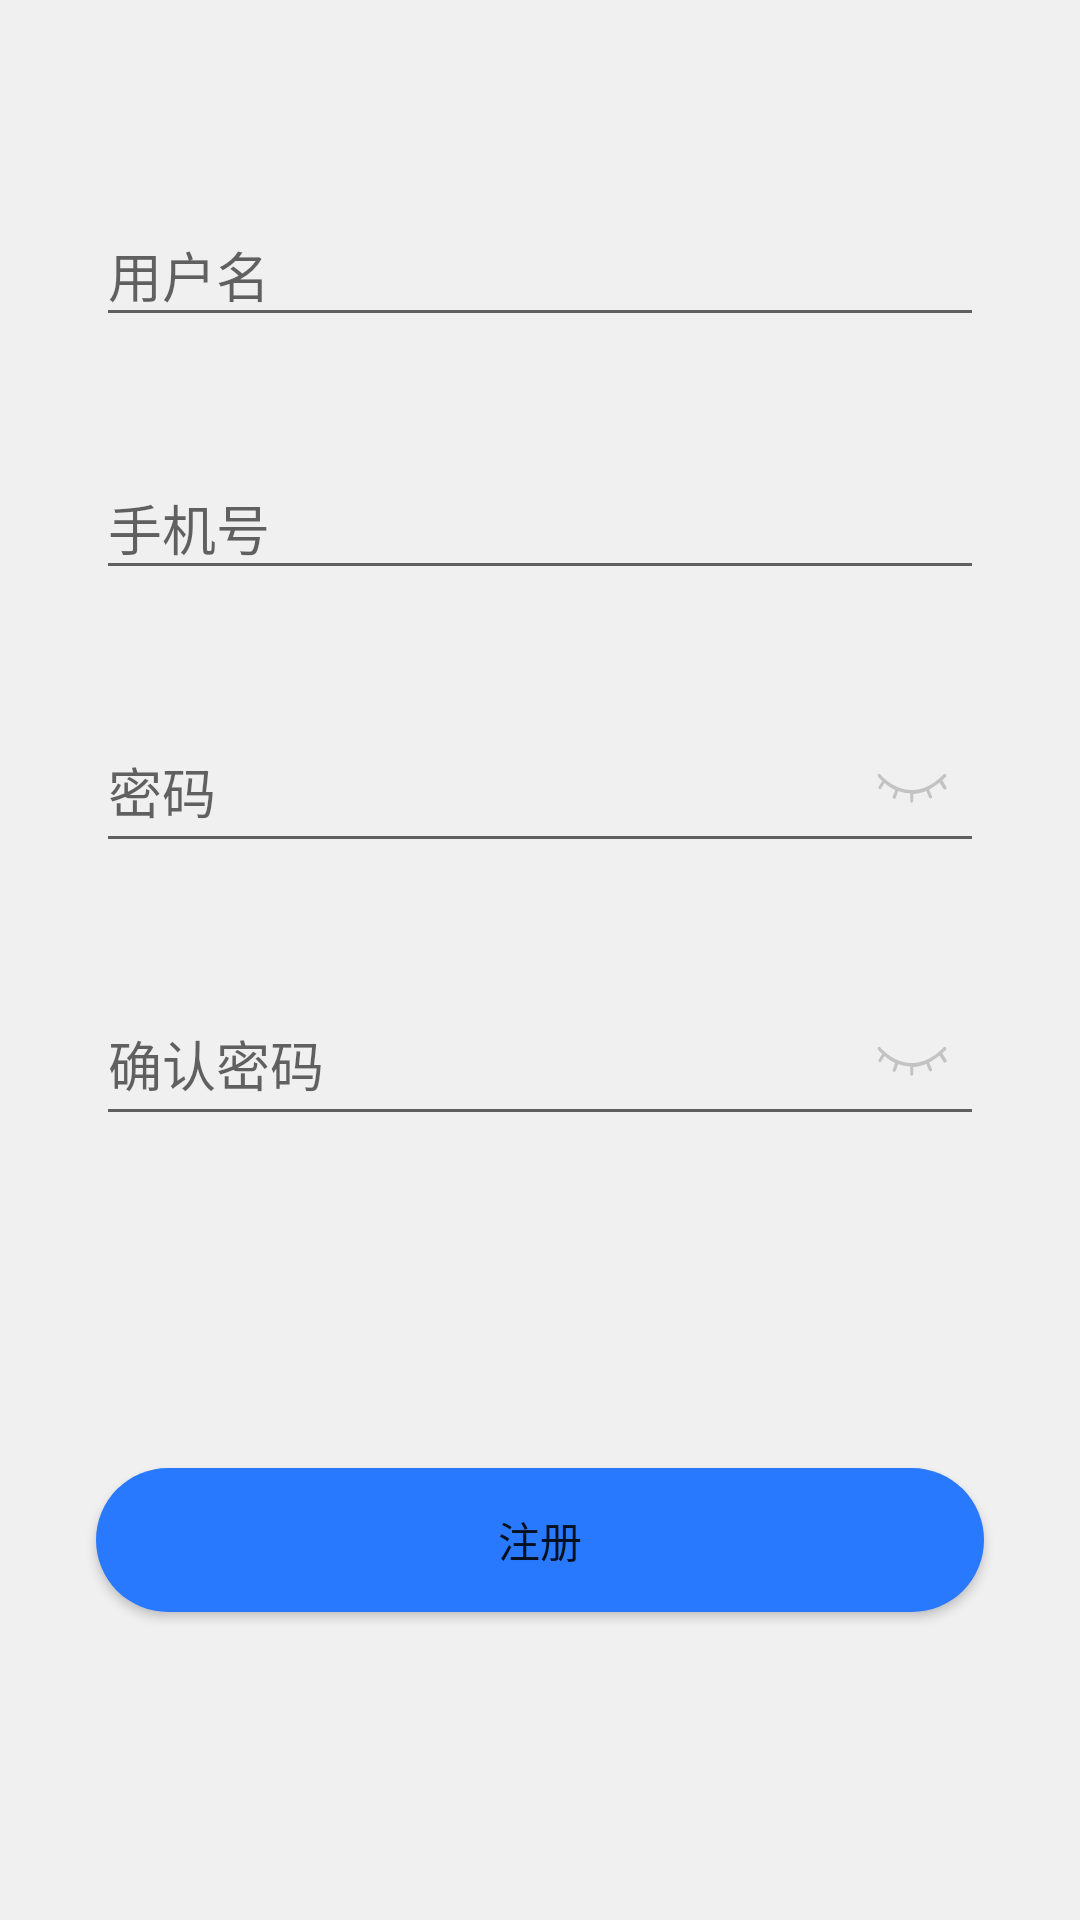

Layout XML and referenced resources for this Android screen:
<!-- AndroidManifest.xml: activity theme LoginTheme -->
<!-- res/layout/activity_registered.xml -->
<?xml version="1.0" encoding="utf-8"?>
<layout xmlns:android="http://schemas.android.com/apk/res/android"
    xmlns:app="http://schemas.android.com/apk/res-auto">

    <data>
        <variable
            name="registered"
            type="com.example.a15910.mscellaneous.activity.RegisteredActivity"/>
    </data>

    <android.support.constraint.ConstraintLayout
        android:background="@color/colorWhite"
        android:layout_width="match_parent"
        android:layout_height="match_parent">

        
        <android.support.design.widget.TextInputLayout
            android:id="@+id/la_username"
            android:layout_marginEnd="32dp"
            android:layout_marginStart="32dp"
            android:layout_marginTop="60dp"
            app:layout_constraintTop_toTopOf="parent"
            app:layout_constraintEnd_toEndOf="parent"
            app:layout_constraintStart_toStartOf="parent"
            android:layout_width="match_parent"
            android:layout_height="wrap_content">

            <android.support.design.widget.TextInputEditText
                android:id="@+id/te_username"
                android:maxLength="11"
                android:inputType="text"
                android:layout_width="match_parent"
                android:layout_height="match_parent"
                android:hint="@string/username"/>

        </android.support.design.widget.TextInputLayout>

        
        <android.support.design.widget.TextInputLayout
            android:id="@+id/la_phonenumber"
            android:layout_marginEnd="32dp"
            android:layout_marginStart="32dp"
            android:layout_marginTop="32dp"
            app:layout_constraintTop_toBottomOf="@id/la_username"
            app:layout_constraintEnd_toEndOf="parent"
            app:layout_constraintStart_toStartOf="parent"
            android:layout_width="match_parent"
            android:layout_height="wrap_content">

            <android.support.design.widget.TextInputEditText
                android:id="@+id/te_phonenumber"
                android:maxLength="11"
                android:inputType="number"
                android:layout_width="match_parent"
                android:layout_height="match_parent"
                android:hint="@string/phonenumber"/>

        </android.support.design.widget.TextInputLayout>

        
        <android.support.design.widget.TextInputLayout
            android:id="@+id/la_password1"
            android:layout_marginEnd="32dp"
            android:layout_marginStart="32dp"
            android:layout_marginTop="32dp"
            app:layout_constraintTop_toBottomOf="@+id/la_phonenumber"
            app:layout_constraintEnd_toEndOf="parent"
            app:layout_constraintStart_toStartOf="parent"
            app:passwordToggleEnabled="true"
            app:passwordToggleDrawable="@drawable/ic_open_close_eye"
            android:layout_width="match_parent"
            android:layout_height="wrap_content">

            <android.support.design.widget.TextInputEditText
                android:id="@+id/te_password1"
                android:maxLength="6"
                android:layout_width="match_parent"
                android:layout_height="match_parent"
                android:inputType="textPassword"
                android:hint="@string/password"/>

        </android.support.design.widget.TextInputLayout>

        
        <android.support.design.widget.TextInputLayout
            android:id="@+id/la_password2"
            android:layout_marginEnd="32dp"
            android:layout_marginStart="32dp"
            android:layout_marginTop="32dp"
            app:layout_constraintTop_toBottomOf="@+id/la_password1"
            app:layout_constraintEnd_toEndOf="parent"
            app:layout_constraintStart_toStartOf="parent"
            app:passwordToggleEnabled="true"
            app:passwordToggleDrawable="@drawable/ic_open_close_eye"
            android:layout_width="match_parent"
            android:layout_height="wrap_content">

            <android.support.design.widget.TextInputEditText
                android:id="@+id/te_password2"
                android:layout_width="match_parent"
                android:layout_height="match_parent"
                android:maxLength="6"
                android:inputType="textPassword"
                android:hint="@string/confirm_password"/>

        </android.support.design.widget.TextInputLayout>

        <Button
            android:id="@+id/bt_registered"
            android:layout_width="match_parent"
            android:layout_height="wrap_content"
            android:layout_marginBottom="8dp"
            android:layout_marginEnd="32dp"
            android:layout_marginStart="32dp"
            android:layout_marginTop="16dp"
            android:background="@drawable/shape_login_bt"
            android:onClick="@{()->registered.check()}"
            android:text="@string/register"
            app:layout_constraintBottom_toBottomOf="parent"
            app:layout_constraintEnd_toEndOf="parent"
            app:layout_constraintStart_toStartOf="parent"
            app:layout_constraintTop_toBottomOf="@+id/la_password2" />

    </android.support.constraint.ConstraintLayout>
</layout>
<!-- resources referenced by this layout -->
<resources>
  <color name="colorWhite">#f0f0f0</color>
  <!-- drawable ic_open_close_eye (drawable-v24) -->
  <?xml version="1.0" encoding="utf-8"?>
  <selector xmlns:android="http://schemas.android.com/apk/res/android">
      <item android:drawable="@drawable/ic_close_eye" android:state_checked="false" />
      <item android:drawable="@drawable/ic_open_eye" android:state_checked="true" />
  </selector>
  <!-- drawable shape_login_bt (drawable) -->
  <?xml version="1.0" encoding="utf-8"?>
  <shape
      xmlns:android="http://schemas.android.com/apk/res/android"
      android:shape="rectangle">
  
      <solid android:color="#2979ff"/>
  
      <corners
          android:topLeftRadius="30dip"
          android:topRightRadius="30dip"
          android:bottomLeftRadius="30dip"
          android:bottomRightRadius="30dip"/>
  </shape>
  <string name="confirm_password">确认密码</string>
  <string name="password">密码</string>
  <string name="phonenumber">手机号</string>
  <string name="register">注册</string>
  <string name="username">用户名</string>
  <style name="LoginTheme" parent="Theme.AppCompat.Light.NoActionBar">
          
          <item name="colorPrimaryDark">#f0f0f0</item> 
      </style>
  <!-- drawable ic_close_eye (drawable-v24) -->
  <vector xmlns:android="http://schemas.android.com/apk/res/android"
          android:width="24dp"
          android:height="24dp"
          android:viewportWidth="24.0"
          android:viewportHeight="24.0">
      <path
          android:pathData="M23.2,11.4c-0.1,0.1 -0.2,0.1 -0.3,0.1s-0.3,0 -0.4,-0.2l-1.3,-2.1c-1.2,0.9 -2.3,1.7 -3.5,2.3l0.9,2.1c0.2,0.3 0.1,0.7 -0.2,0.8c-0.1,0.1 -0.1,0.1 -0.2,0.1c-0.2,0 -0.4,-0.1 -0.5,-0.3L16.8,12c-0.8,0.3 -1.5,0.5 -2.3,0.7c-0.7,0.2 -1.4,0.3 -2.1,0.3v2.3c0,0.3 -0.2,0.6 -0.5,0.6s-0.5,-0.3 -0.5,-0.6v-2.5c-1.3,0 -2.7,-0.3 -4,-0.8l-0.8,2.2c-0.1,0.3 -0.3,0.4 -0.5,0.4c-0.1,0 -0.1,0 -0.2,0c-0.3,-0.1 -0.4,-0.5 -0.3,-0.8l0.8,-2.1C5,11 3.7,10.2 2.9,9.3l-1.2,1.9c-0.1,0.1 -0.3,0.2 -0.4,0.2s-0.2,0 -0.3,-0.1c-0.2,-0.2 -0.3,-0.5 -0.1,-0.8l1.2,-1.8C1.2,7.9 0.7,7.2 0.7,7.2c-0.2,-0.2 -0.2,-0.6 0,-0.8s0.5,-0.2 0.7,0c0,0.1 0.6,0.8 1.7,1.7c1,0.9 2.6,2 4.6,2.8c2.2,0.8 4.5,1 6.7,0.5c2.8,-0.6 5.6,-2.3 8.2,-5c0.2,-0.2 0.5,-0.1 0.7,0.1s0.2,0.6 0,0.8c-0.4,0.4 -0.8,0.7 -1.2,1.1l1.3,2.1C23.6,10.9 23.6,11.3 23.2,11.4z"
          android:fillAlpha="0.34"
          android:fillColor="#040000"
          android:strokeAlpha="0.34"/>
  </vector>
  <!-- drawable ic_open_eye (drawable-v24) -->
  <vector xmlns:android="http://schemas.android.com/apk/res/android"
          android:width="24dp"
          android:height="24dp"
          android:viewportWidth="24.0"
          android:viewportHeight="24.0">
      <path
          android:pathData="M9.7,15.8L9.7,15.8c0,-0.8 0.4,-1.6 1.2,-2s1.6,-0.4 2.4,0c0.7,0.4 1.2,1.2 1.2,2c0,1.3 -1.1,2.4 -2.4,2.4S9.7,17.1 9.7,15.8z"
          android:fillAlpha="0.34"
          android:fillColor="#040000"
          android:strokeAlpha="0.34"/>
      <path
          android:pathData="M23.4,11.6l-1.3,2.1c0.4,0.4 0.8,0.7 1.2,1.1c0.2,0.2 0.2,0.6 0,0.8c-0.2,0.2 -0.5,0.3 -0.7,0.1c-2.6,-2.7 -5.4,-4.4 -8.2,-5c-2.2,-0.5 -4.5,-0.3 -6.7,0.5c-2,0.8 -3.6,1.9 -4.6,2.8c-1.1,0.9 -1.7,1.6 -1.7,1.7c-0.2,0.2 -0.5,0.2 -0.7,0s-0.2,-0.6 0,-0.8c0,0 0.5,-0.6 1.4,-1.4l-1.2,-1.8c-0.2,-0.3 -0.1,-0.6 0.1,-0.8c0.1,-0.1 0.2,-0.1 0.3,-0.1c0.1,0 0.3,0.1 0.4,0.2l1.2,1.9C3.7,12 5,11.2 6.4,10.5L5.6,8.4c-0.1,-0.3 0,-0.7 0.3,-0.8C6,7.6 6,7.6 6.1,7.6c0.2,0 0.4,0.1 0.5,0.4l0.8,2.2c1.3,-0.5 2.7,-0.8 4,-0.8V6.9c0,-0.3 0.2,-0.6 0.5,-0.6c0.3,0 0.5,0.3 0.5,0.6v2.3c0.7,0 1.4,0.1 2.1,0.3c0.8,0.2 1.5,0.4 2.3,0.7L17.7,8c0.1,-0.2 0.3,-0.3 0.5,-0.3c0.1,0 0.1,0 0.2,0.1c0.3,0.1 0.4,0.5 0.2,0.8l-0.9,2.1c1.2,0.6 2.3,1.4 3.5,2.3l1.3,-2.1c0.1,-0.2 0.3,-0.2 0.4,-0.2c0.1,0 0.2,0 0.3,0.1C23.6,10.9 23.6,11.3 23.4,11.6z"
          android:fillAlpha="0.34"
          android:fillColor="#040000"
          android:strokeAlpha="0.34"/>
  </vector>
</resources>
